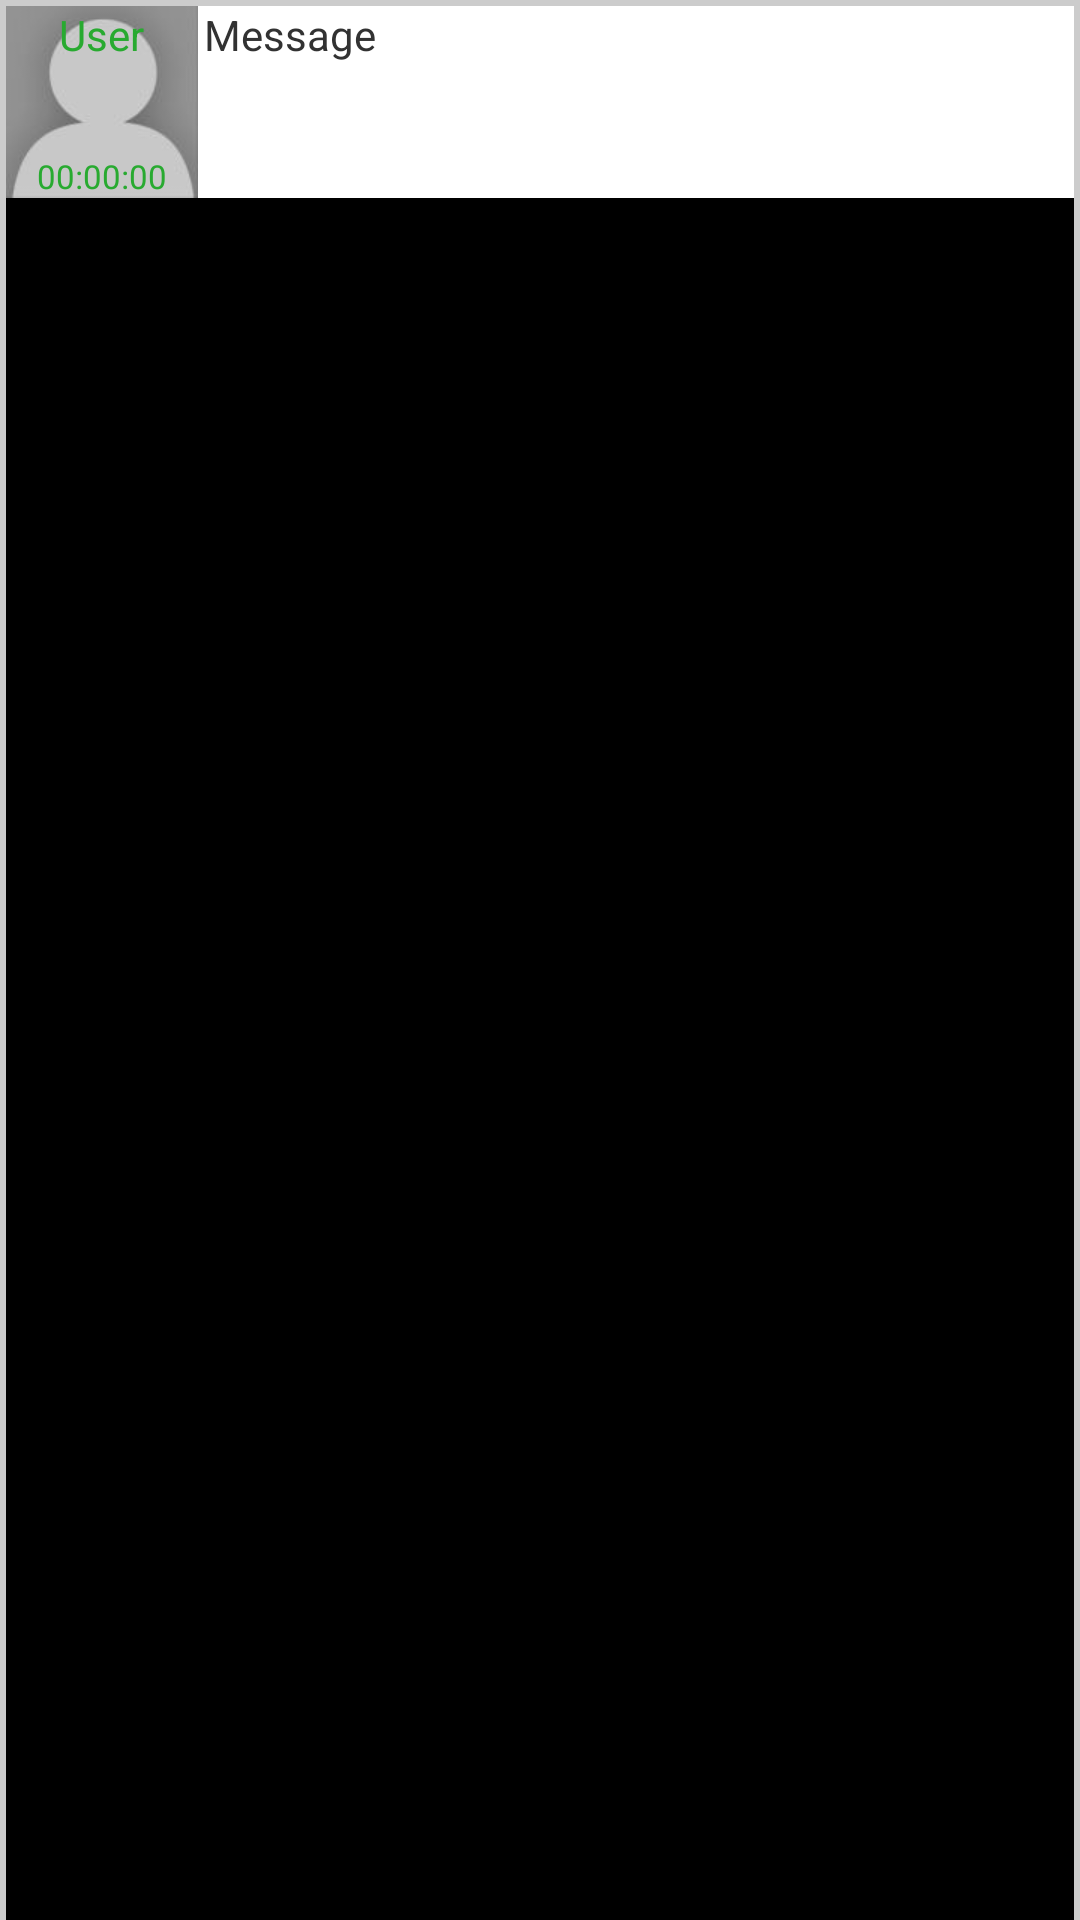

Reconstruct the res/layout file that produces this screen, plus the resources it refers to.
<!-- AndroidManifest.xml: application theme AppTheme -->
<!-- res/layout/chat_bubble_ui.xml -->
<?xml version="1.0" encoding="utf-8"?>
<FrameLayout xmlns:android="http://schemas.android.com/apk/res/android"
    xmlns:tools="http://schemas.android.com/tools"
    android:id="@+id/flMessageBorder"
    android:layout_width="match_parent"
    android:layout_height="wrap_content"
    android:layout_marginLeft="2dp"
    android:layout_marginRight="2dp"
    android:layout_marginTop="2dp"
    android:background="#CCCCCC"
    android:minHeight="10dp" >

    <RelativeLayout
        android:id="@+id/back"
        android:layout_width="match_parent"
        android:layout_height="match_parent"
        android:layout_marginLeft="2dp"
        android:layout_marginRight="2dp"
        android:layout_marginTop="2dp"
        android:background="#000000"
        android:minHeight="50dp"
        android:tag="back" >

        <Button
            android:id="@+id/bEditChat"
            style="?android:attr/buttonStyleSmall"
            android:layout_width="wrap_content"
            android:layout_height="wrap_content"
            android:layout_alignParentLeft="true"
            android:layout_alignParentTop="true"
            android:layout_marginLeft="4dp"
            android:layout_marginRight="4dp"
            android:text="Edit" />

        <Button
            android:id="@+id/bHideChat"
            style="?android:attr/buttonStyleSmall"
            android:layout_width="wrap_content"
            android:layout_height="wrap_content"
            android:layout_alignParentTop="true"
            android:layout_marginLeft="4dp"
            android:layout_marginRight="4dp"
            android:layout_toRightOf="@+id/bEditChat"
            android:text="Hide" />

        <Button
            android:id="@+id/bDeleteChat"
            style="?android:attr/buttonStyleSmall"
            android:layout_width="wrap_content"
            android:layout_height="wrap_content"
            android:layout_alignParentTop="true"
            android:layout_marginLeft="4dp"
            android:layout_marginRight="4dp"
            android:layout_toRightOf="@+id/bHideChat"
            android:text="Delete" />
    </RelativeLayout>

    <RelativeLayout
        android:id="@+id/front"
        android:layout_width="match_parent"
        android:layout_height="wrap_content"
        android:layout_marginLeft="2dp"
        android:layout_marginRight="2dp"
        android:layout_marginTop="2dp"
        android:background="#FFFFFF"
        android:minHeight="50dp"
        android:tag="front" >

        <RelativeLayout
            android:id="@+id/rlQuickBadge"
            android:layout_width="wrap_content"
            android:layout_height="wrap_content"
            android:layout_alignParentLeft="true"
            android:layout_alignParentTop="true"
            android:layout_marginRight="2dp"
            android:minWidth="64dp" >

            <ImageView
                android:id="@+id/quickContactBadge1"
                android:layout_width="wrap_content"
                android:layout_height="wrap_content"
                android:layout_alignParentTop="true"
                android:layout_centerHorizontal="true"
                android:src="@drawable/gp" />

            <TextView
                android:id="@+id/tvTimeStamp"
                android:layout_width="wrap_content"
                android:layout_height="wrap_content"
                android:layout_alignBottom="@+id/quickContactBadge1"
                android:layout_centerHorizontal="true"
                android:text="00:00:00"
                android:textColor="#28AA30"
                android:textSize="11sp" />

            <TextView
                android:id="@+id/tvUsr"
                android:layout_width="wrap_content"
                android:layout_height="wrap_content"
                android:layout_alignParentTop="true"
                android:layout_centerHorizontal="true"
                android:text="User"
                android:textColor="#28AA30" />
        </RelativeLayout>

        <TextView
            android:id="@+id/tvMsg"
            android:layout_width="wrap_content"
            android:layout_height="wrap_content"
            android:layout_alignParentTop="true"
            android:layout_toRightOf="@+id/rlQuickBadge"
            android:text="Message" />
    </RelativeLayout>

</FrameLayout>
<!-- resources referenced by this layout -->
<resources>
  <!-- drawable gp: jpg bitmap (drawable-hdpi, 794 bytes) -->
  <style name="AppTheme" parent="AppBaseTheme">
          
      </style>
  <style name="AppBaseTheme" parent="android:Theme.Light">
          
      </style>
</resources>
